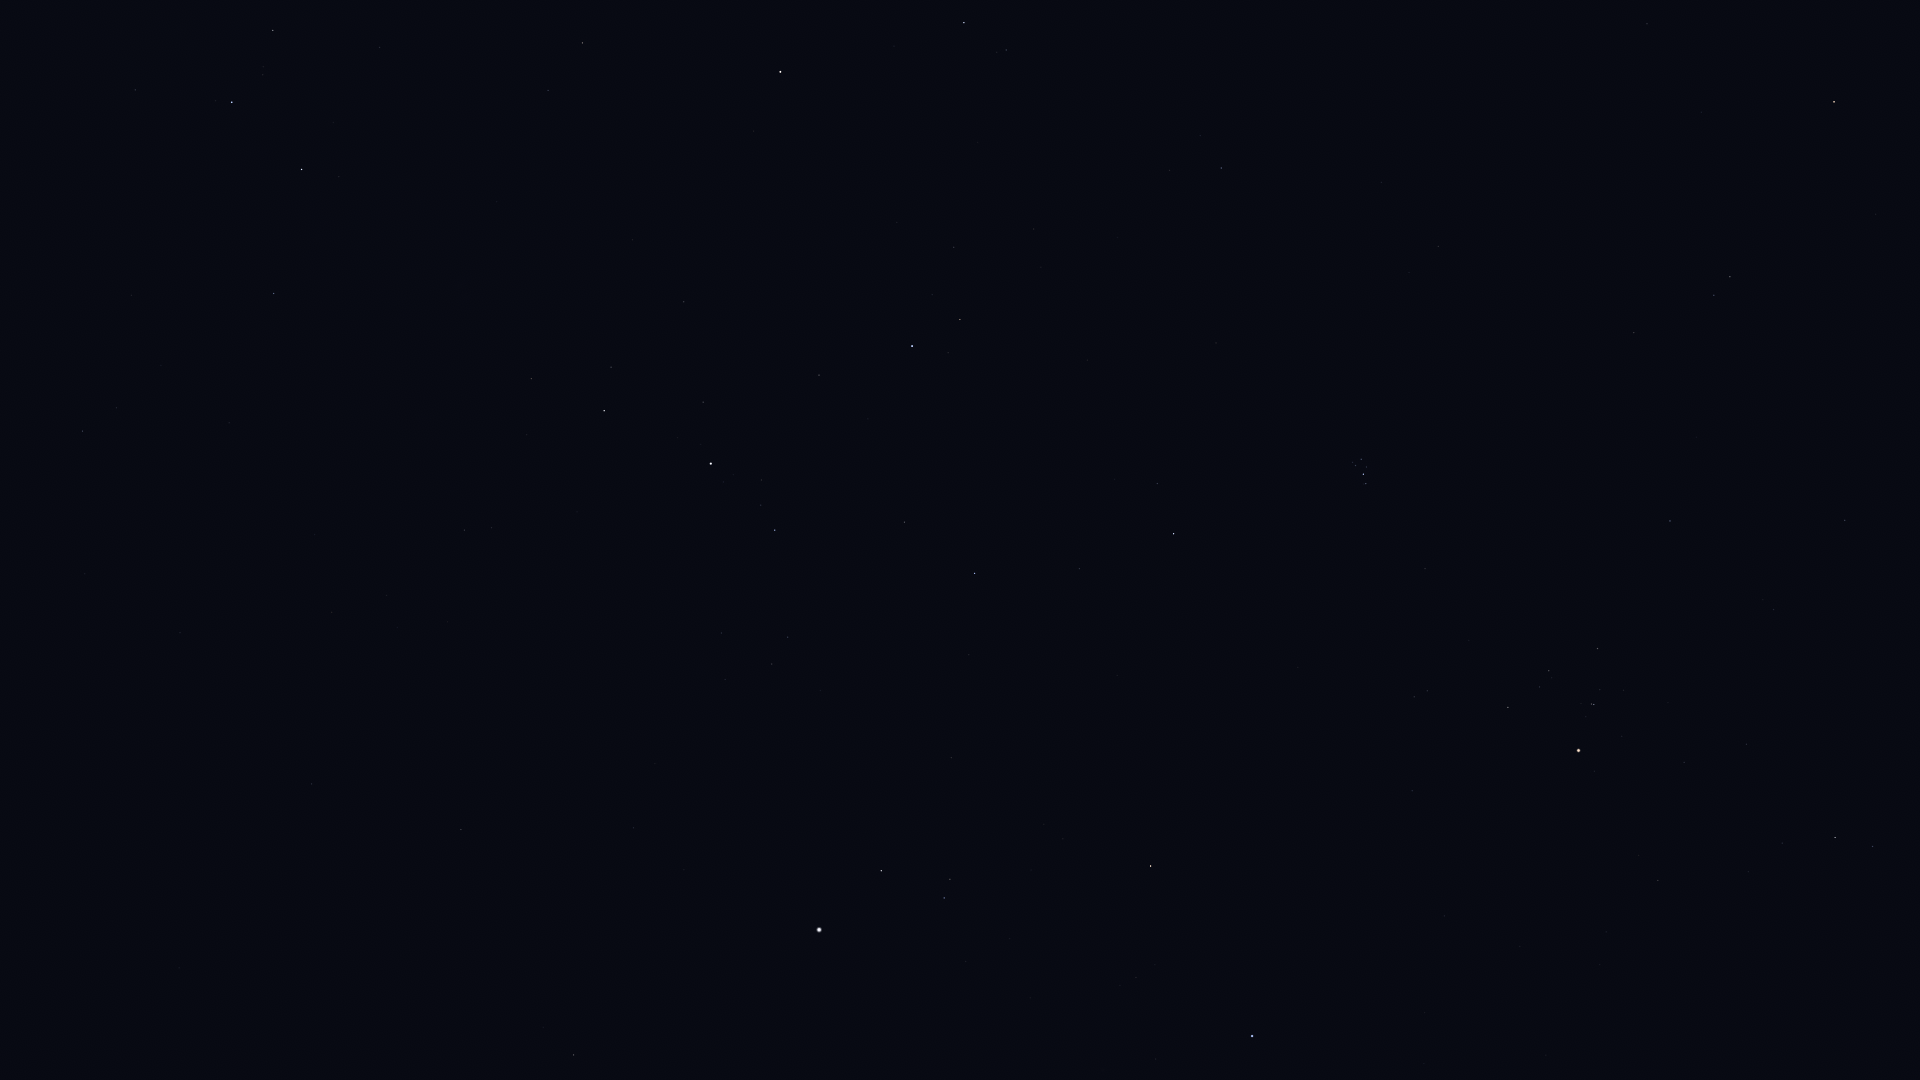

Values plotted in this chart, from the file beside it:
Star_ID, Name, X, Y
3821, Achird, 273, 30
107418, Castula, 263, 75
6686, Ruchbah, 302, 169
7607, Nembus, 582, 43
8886, Segin, 274, 293
9640, Almach, 780, 72
10670, HIP 10670, 1006, 50
12191, Buna, 844, 214
13061, Lilii Borea, 1169, 170
13192, Nushagak, 139, 511
13209, Bharani, 1221, 168
13254, HIP 13254, 954, 247
13268, Miram, 531, 379
14135, Menkar, 1834, 102
14328, HIP 14328, 604, 411
14576, Algol, 912, 346
14668, Misam, 819, 375
14838, Botein, 1438, 246
15863, Mirfak, 711, 464
15900, HIP 15900, 1730, 277
16228, HIP 16228, 464, 530
17358, HIP 17358, 775, 530
18246, Atik, 1157, 483
17489, Celaeno, 1357, 459
17499, Electra, 1361, 459
17531, Taygeta, 1353, 462
17573, Maia, 1355, 465
17579, Asterope, 1351, 466
17608, Merope, 1366, 467
17702, Alcyone, 1363, 474
17851, Pleione, 1364, 484
17959, HIP 17959, 180, 633
18505, HIP 18505, 397, 627
18532, HIP 18532, 975, 573
18614, Menkib, 1079, 568
18724, HIP 18724, 1670, 521
20205, Prima Hyadum, 1597, 648
20455, Secunda Hyadum, 1549, 671
20648, HIP 20648, 1540, 687
20889, Ain, 1508, 707
20894, Chamukuy, 1594, 704
21109, Hoggar, 1897, 710
21421, Aldebaran, 1579, 750
21881, HIP 21881, 1412, 791
22449, Tabit, 1835, 837
22783, HIP 22783, 312, 784
23015, Hassaleh, 1151, 866
23416, Almaaz, 881, 871
23453, Saclateni, 950, 879
23767, Haedus, 944, 898
24003, Mago, 220, 810
24608, Capella, 819, 930
25428, Elnath, 1252, 1036
